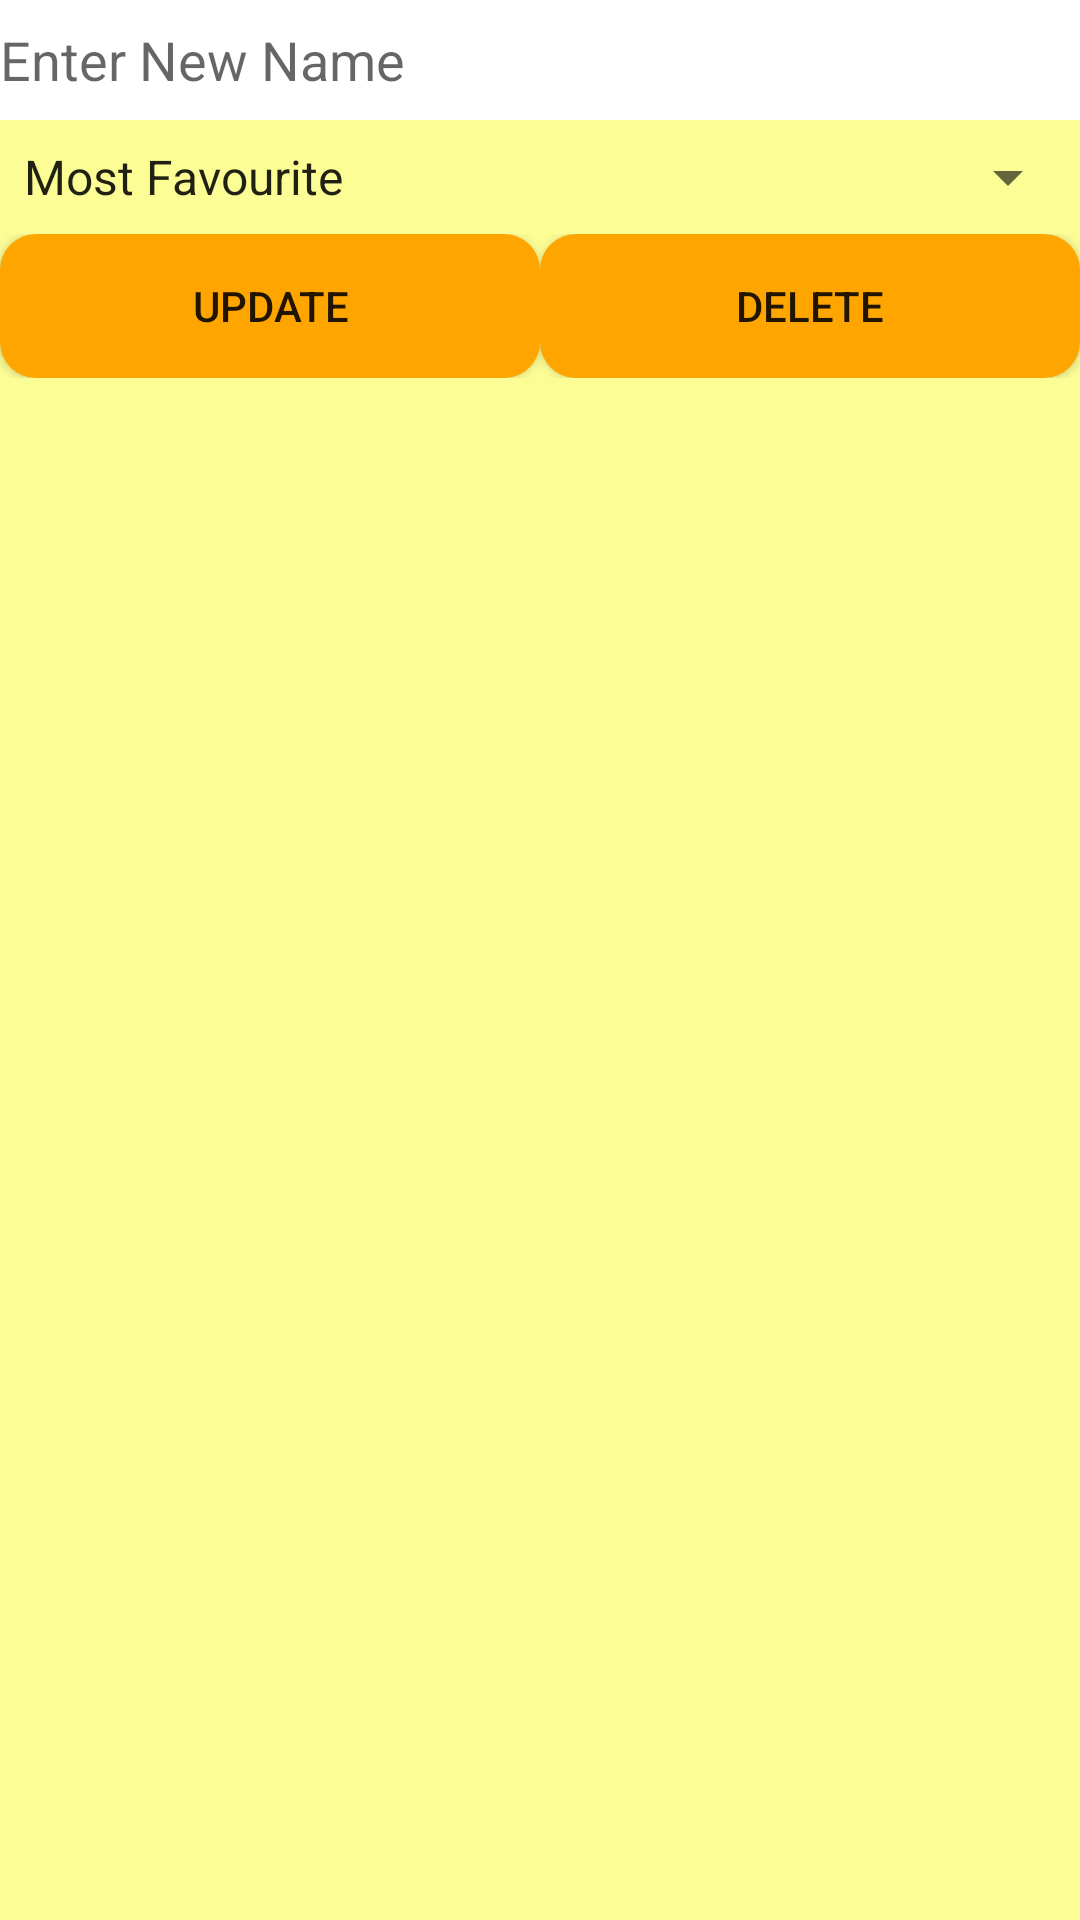

The Android layout XML behind this screen, and the referenced resources:
<!-- AndroidManifest.xml: application theme Theme.ITT632_Group_Project -->
<!-- res/layout/update_dialog.xml -->
<?xml version="1.0" encoding="utf-8"?>
<LinearLayout xmlns:android="http://schemas.android.com/apk/res/android"
    android:layout_width="match_parent"
    android:layout_height="match_parent"
    android:orientation="vertical"
    android:background="#FDFD96">

    <EditText
        android:id="@+id/editTextName"
        android:layout_width="match_parent"
        android:layout_height="40dp"
        android:background="#FFFFFF"
        android:hint="Enter New Name" />

    <Spinner
        android:id="@+id/spinnerGenres"
        android:layout_width="match_parent"
        android:layout_height="38dp"
        android:layout_below="@id/editTextName"
        android:entries="@array/genres"></Spinner>

    <LinearLayout
        android:layout_width="match_parent"
        android:layout_height="wrap_content"
        android:orientation="horizontal">

        <Button
            android:id="@+id/buttonUpdate"
            android:layout_width="0dp"
            android:layout_height="wrap_content"
            android:layout_weight="1"
            android:text="Update"
            android:background="@drawable/rounded_button_background" />

        <Button
            android:id="@+id/buttonDelete"
            android:layout_width="0dp"
            android:layout_height="wrap_content"
            android:layout_weight="1"
            android:text="Delete"
            android:background="@drawable/rounded_button_background" />
    </LinearLayout>

</LinearLayout>
<!-- resources referenced by this layout -->
<resources>
  <array name="genres">
          <item>Most Favourite</item>
          <item>Favourite</item>
          <item>Average</item>
      </array>
  <!-- drawable rounded_button_background (drawable) -->
  <?xml version="1.0" encoding="utf-8"?>
      <shape xmlns:android="http://schemas.android.com/apk/res/android">
          <solid android:color="#FFA500" />
          <corners android:radius="12dp" />
      </shape>
  <style name="Theme.ITT632_Group_Project" parent="Theme.MaterialComponents.DayNight.DarkActionBar">
          
          <item name="colorPrimary">@color/purple_500</item>
          <item name="colorPrimaryVariant">@color/purple_700</item>
          <item name="colorOnPrimary">@color/white</item>
          
          <item name="colorSecondary">@color/teal_200</item>
          <item name="colorSecondaryVariant">@color/teal_700</item>
          <item name="colorOnSecondary">@color/black</item>
          
          <item name="android:statusBarColor">?attr/colorPrimaryVariant</item>
          
      </style>
  <!-- not gathered from this repository: default colours our renderer supplied (Android Studio template values) -->
  <color name="purple_500">#FF6200EE</color>
  <color name="purple_700">#FF3700B3</color>
  <color name="teal_200">#FF03DAC5</color>
  <color name="teal_700">#FF018786</color>
  <color name="black">#FF000000</color>
  <color name="white">#FFFFFFFF</color>
</resources>
